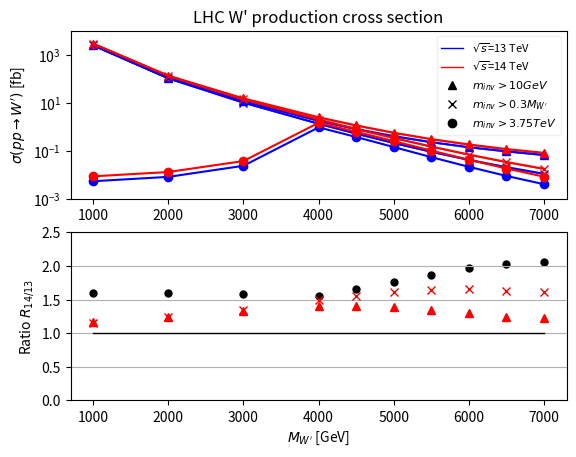

Generate this figure with matplotlib:
import matplotlib
import matplotlib.pyplot as plt
import numpy as np
import pandas as pd

"""
M1 = [1000, 2000, 3000, 4000, 4500, 5000 ,5500,6000, 6500,7000]
x1 = [5.419 , 8.231, 23.85, 950.8, 377.0, 143.7, 54.61 , 21.53, 8.999,4.059]

M2 = [1000, 2000, 3000, 4000, 4500,5000 ,5500 ,6000, 6500,7000]
x2 = [0   ,13.11,37.63,1476 ,622.9 ,253.0, 102.1, 42.42, 18.29,8.361]
"""
M1 = [1000,2000,3000,4000,4500,5000, 5500, 6000, 6500, 7000]
M2 = M1

x1 = (1.)*np.array([2531.0 ,109.9   ,11.51    ,1.796    ,0.8133   ,0.410400, 0.230700, 0.1423000,0.0957100,0.0673900],'d')
dx1= (1.)*np.array([16.84  ,0.7159  ,0.07034  ,0.009896 ,0.004596 ,0.002336, 0.001361, 0.0008805,0.0006138,0.0004375],'d')

x1p = (1.)*np.array([2470.0 ,104.8   ,10.23    ,1.353    ,0.525100 , 0.213700, 0.092130, 0.0422900, 0.0209100, 0.0110800],'d')
dx1p= (1.)*np.array([15.41  ,0.6374  ,0.06126  ,0.008078 ,0.002860 , 0.001111, 0.000491, 0.0002299, 0.0001148, 0.0000631],'d')

x1pp =(0.001)*np.array([5.419 , 8.231, 23.85, 950.8, 377.0, 143.7, 54.61, 21.53, 8.999, 4.059],'d')
x2pp= (0.001)*np.array([8.666 , 13.11, 37.63, 1476 , 622.9, 253.0, 102.1, 42.42, 18.29, 8.361],'d')


x2 = (1.)*np.array([2940.0 ,136.1   ,15.33    , 2.513   ,1.148    ,0.568600, 0.308900, 0.1842000,0.1187000,0.0824700],'d')
dx2= (1.)*np.array([19.55  ,0.8948  ,0.09525  ,0.01419  ,0.00632  ,0.003318, 0.001769, 0.0010960,0.0007404,0.0005294],'d')

x2p = (1.)*np.array([2863.0 ,130.7   ,13.84   , 2.018   ,0.8197    ,0.3448   , 0.1517000, 0.0699300 , 0.0342000 , 0.01783],'d')
dx2p= (1.)*np.array([17.85  ,0.7987  ,0.08288 ,0.01200  ,0.004711  ,0.001852 , 0.0007851, 0.0003784 , 0.0001860 , 0.00009799],'d')

R=[] 
dR=[]
Rp=[] 
dRp=[]
Rpp =[]
np.random.seed(1234)
for i in range(len(M2)):
    R.append( x2[i]/ x1[i])
    Nums = np.random.normal(x2[i],dx2[i],10000)
    Dens = np.random.normal(x1[i],dx1[i],10000)
    dR.append( np.std(Nums/Dens) )
    
    Rp.append( x2p[i]/ x1p[i])
    Nums = np.random.normal(x2p[i],dx2p[i],10000)
    Dens = np.random.normal(x1p[i],dx1p[i],10000)
    dRp.append( np.std(Nums/Dens) )

    Rpp.append( x2pp[i]/ x1pp[i])

fig, (ax1, ax2) = plt.subplots(nrows=2)

ax1.plot(M1,x1,'b^-',label=r'LHC $\sqrt{s}$=13 TeV')
ax1.plot(M2,x2,'r^-',label=r'LHC $\sqrt{s}$=14 TeV')

ax1.plot(M1,x1p,'bx-',label=r"LHC $\sqrt{s}$=13 TeV, $m_{\tau\nu}>0.3M_{W'}$")
ax1.plot(M2,x2p,'rx-',label=r"LHC $\sqrt{s}$=14 TeV, $m_{\tau\nu}>0.3M_{W'}$")

ax1.plot(M1,x1pp,'bo-',label=r"LHC $\sqrt{s}$=13 TeV, $m_{\tau\nu}>3.75TeV$")
ax1.plot(M2,x2pp,'ro-',label=r"LHC $\sqrt{s}$=14 TeV, $m_{\tau\nu}>3.75TeV$")

ax1.fill_between(M1, x1-dx1, x1+dx1,
                alpha=0.5, edgecolor='b', facecolor='b')
ax1.fill_between(M2, x2-dx2, x2+dx2,
                alpha=0.5, edgecolor='r', facecolor='r')
                
ax1.fill_between(M1, x1p-dx1p, x1p+dx1p,
                alpha=0.5, edgecolor='b', facecolor='b')
ax1.fill_between(M2, x2p-dx2p, x2p+dx2p,
                alpha=0.5, edgecolor='r', facecolor='r')
                
ax1.set_yscale('log')

#handles, labels = ax1.get_legend_handles_labels()
#lgd = ax1.legend(handles, labels, loc='best', bbox_to_anchor=(1.04,1.0))
#text = ax1.text(-0.2,1.05, "Aribitrary text", transform=ax1.transAxes)

ax1.legend(loc='best')#, bbox_to_anchor=(1.04, 1.0))
#ax1.set_ylabel(r"$\sigma \times 10^{9}$[nb]")
ax1.set_ylabel(r"$\sigma( pp\to W')$ [fb]")
print(R)
print(dR)
ax2.errorbar(M1, R, yerr =dR, marker="^",linewidth=0, c='r')#, 'k-')
ax2.errorbar(M1, Rp, yerr =dRp, linestyle='-',linewidth=0, marker="x", c='r')#, 'k-')
ax2.scatter(M1 , Rpp, linestyle='-',linewidth=0, marker='o', c=('k',))
ax2.plot( M1 , np.ones(len(M1)),'k-',linewidth=1)
ax2.set_ylabel(r"Ratio $R_{14/13}$")
ax2.yaxis.grid(True)
ax2.set_xlabel("$M_{W'}$ [GeV]")
ax2.set_ylim(0,2.5)
ax1.set_ylim(0.001,10000)

lines1 = [matplotlib.lines.Line2D([], [], linewidth=1, linestyle='-', color='b'), matplotlib.lines.Line2D([], [], linewidth=1, linestyle='-', color='r') ]
lines2 = [matplotlib.lines.Line2D([], [], linewidth=0, marker='^', color='k'), 
          matplotlib.lines.Line2D([], [], linewidth=0, marker='x', color='k'),
          matplotlib.lines.Line2D([], [], linewidth=0, marker='o', color='k')]


legend1 = ax1.legend( lines1+lines2, ["$\sqrt{s}$=13 TeV", "$\sqrt{s}$=14 TeV","$m_{inv}>10 GeV$", "$m_{inv}>0.3M_{W'}$", "$m_{inv}>3.75 TeV$"], 
loc='upper right',framealpha=0.3,prop={"size":8})
ax1.set_title("LHC W' production cross section")

#legend2 = ax1.legend( lines2 ,[], loc=4)
#legend1 = plt.legend(
#  [], 
#  ["algo1", "algo2", "algo3"], loc=1)
#pyplot.legend([l[0] for l in plot_lines], parameters, loc=4)
#plt.gca().add_artist(legend1)

dataset = pd.DataFrame(
  {
  "Mass" : M1,
  "Xsec13Total": x1,
  "Xsec13percent":x1p,
  "Xsec13fixed":x1pp,
  "Xsec14Total": x2,
  "Xsec14percent":x2p,
  "Xsec14fixed":x2pp,
  "Ratio_total": x2/x1,
  "Ratio_perc": x2p/x1p,
  "Ratio_fixed": x2pp/x1pp,
  }
  )
print(dataset)
#fig.savefig('samplefigure', bbox_extra_artists=(lgd,text), bbox_inches='tight')

plt.show()
